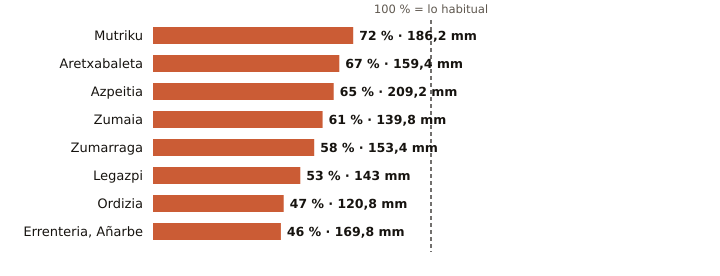

The file beside this chart, header and first rows:
estacion, provincia, indicativo, mm_otono, referencia_mm, pct, periodo_referencia, hasta, hora
Mutriku, Gipuzkoa, 1052A, 186.2, 257.4, 72, 2009-2025, 2026-11-14, 23
Aretxabaleta, Gipuzkoa, 1048X, 159.4, 237.7, 67, 2009-2025, 2026-11-14, 23
Azpeitia, Gipuzkoa, 1038X, 209.2, 322.0, 65, 2009-2025, 2026-11-14, 23
Zumaia, Gipuzkoa, 1041A, 139.8, 228.3, 61, 1991-2020, 2026-11-14, 23
Zumarraga, Gipuzkoa, 1037Y, 153.4, 264.8, 58, 2008-2025, 2026-11-14, 23
Legazpi, Gipuzkoa, 1037X, 143.0, 267.5, 53, 2003-2025, 2026-11-14, 23
Ordizia, Gipuzkoa, 1026X, 120.8, 258.5, 47, 2009-2025, 2026-11-14, 23
Errenteria, Añarbe, Gipuzkoa, 1021X, 169.8, 370.0, 46, 2003-2025, 2026-11-14, 23
